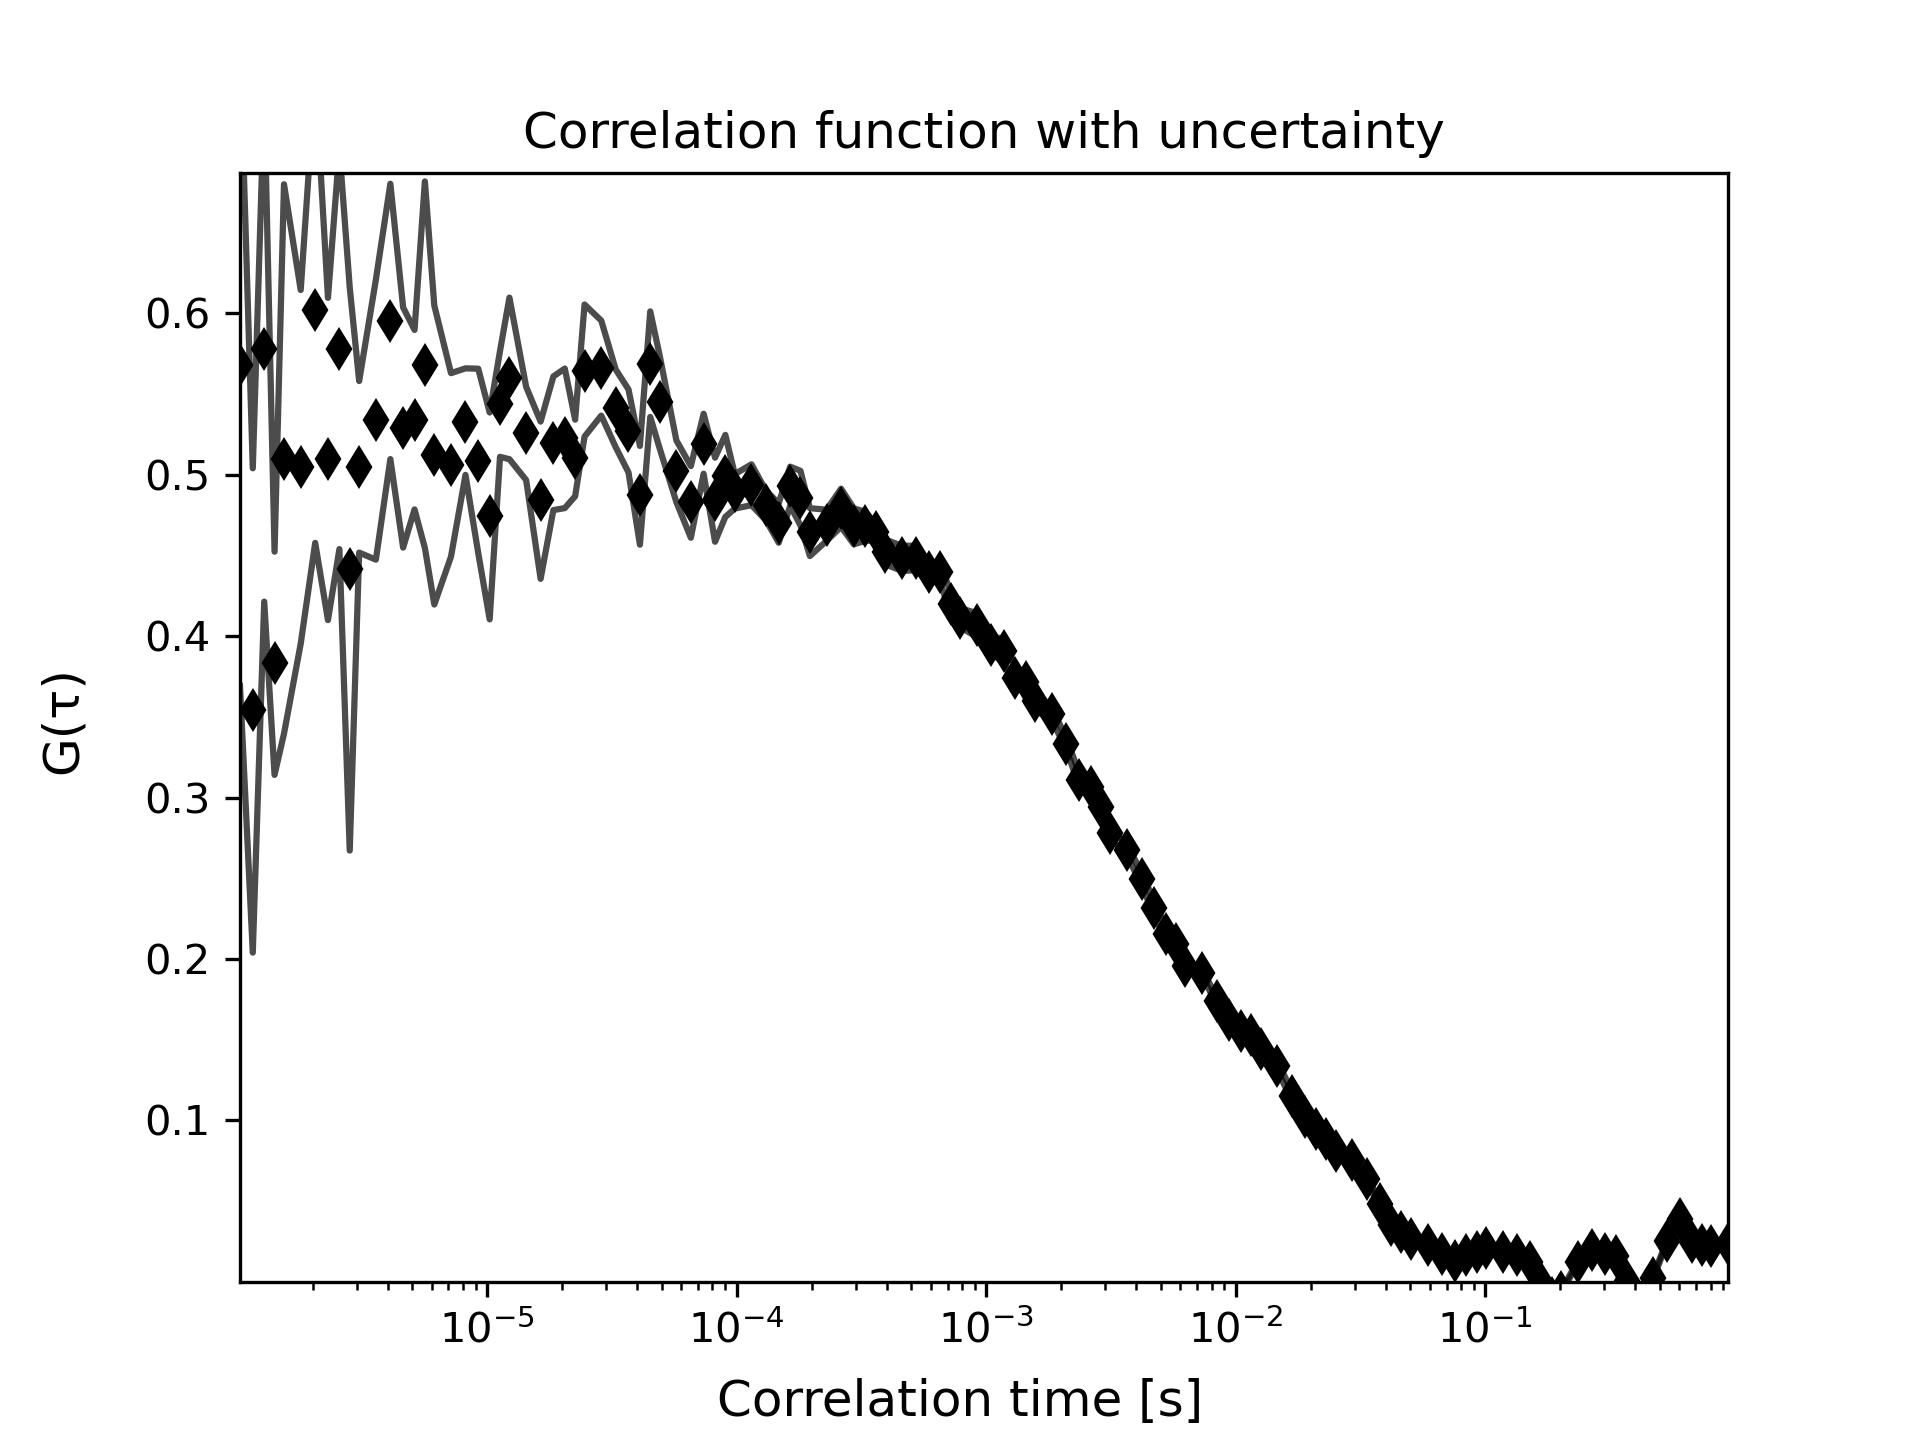

The file beside this chart, header and first rows:
1.0225245405889742e-06, 0.5682977839135743, 5678.633889578479, 0.1990726167179018
1.150527612662704e-06, 0.354, 7062, 0.1501
1.2785306847364338e-06, 0.578, 10, 0.1566
1.4065337568101634e-06, 0.3832, 0.0, 0.06917
1.5345368288838931e-06, 0.5099, 0.0, 0.1702
1.790542973031353e-06, 0.505, 0.0, 0.1096
2.0465491171788125e-06, 0.6024, 0.0, 0.1445
2.3025552613262724e-06, 0.5099, 0.0, 0.09984
2.558561405473731e-06, 0.578, 0.0, 0.1241
2.8145675496211907e-06, 0.4417, 0.0, 0.1745
3.0705736937686507e-06, 0.505, 0.0, 0.05317
3.58258598206357e-06, 0.5342, 0.0, 0.08676
4.0945982703584885e-06, 0.5951, 0.0, 0.08533
4.606610558653408e-06, 0.5293, 0.0, 0.07443
5.118622846948327e-06, 0.5342, 0.0, 0.05563
5.630635135243246e-06, 0.5683, 0.0, 0.1136
6.142647423538165e-06, 0.5123, 0.0, 0.09265
7.166672000128004e-06, 0.5062, 0.0, 0.05682
8.19069657671784e-06, 0.533, 0.0, 0.03302
9.214721153307679e-06, 0.5086, 0.0, 0.05715
1.0238745729897517e-05, 0.4745, 0.0, 0.06409
1.1262770306487355e-05, 0.5439, 0.0, 0.03278
1.2286794883077195e-05, 0.5598, 0.0, 0.05008
1.433484403625687e-05, 0.5257, 0.0, 0.02889
1.6382893189436546e-05, 0.4843, 0.0, 0.04872
1.8430942342616223e-05, 0.5196, 0.0, 0.04142
2.04789914957959e-05, 0.5226, 0.0, 0.04324
2.252704064897558e-05, 0.5105, 0.0, 0.02374
2.4575089802155252e-05, 0.5646, 0.0, 0.04092
2.8671188108514602e-05, 0.5662, 0.0, 0.02944
3.276728641487396e-05, 0.5412, 0.0, 0.02407
3.686338472123331e-05, 0.5272, 0.0, 0.02573
4.095948302759267e-05, 0.4873, 0.0, 0.0306
4.505558133395202e-05, 0.5686, 0.0, 0.0327
4.9151679640311366e-05, 0.5452, 0.0, 0.02879
5.734387625303008e-05, 0.5022, 0.0, 0.01911
6.553607286574878e-05, 0.4832, 0.0, 0.0222
7.372826947846749e-05, 0.5193, 0.0, 0.01858
8.19204660911862e-05, 0.4846, 0.0, 0.02605
9.01126627039049e-05, 0.4994, 0.0, 0.0254
9.83048593166236e-05, 0.4898, 0.0, 0.01067
0.0001147, 0.4939, 0.0, 0.01267
0.0001311, 0.481, 0.0, 0.009213
0.0001475, 0.4701, 0.0, 0.01221
0.0001638, 0.493, 0.0, 0.01212
0.0001802, 0.4856, 0.0, 0.01691
0.0001966, 0.4645, 0.0, 0.01483
0.0002294, 0.4688, 0.0, 0.00964
0.0002621, 0.4796, 0.0, 0.01184
0.0002949, 0.4681, 0.0, 0.01112
0.0003277, 0.4681, 0.0, 0.009041
0.0003605, 0.4648, 0.0, 0.005318
0.0003932, 0.4523, 0.0, 0.007635
0.0004588, 0.4483, 0.0, 0.007829
0.0005243, 0.4484, 0.0, 0.007595
0.0005898, 0.4397, 0.0, 0.004078
0.0006554, 0.4396, 0.0, 0.006413
0.0007209, 0.4198, 0.0, 0.00668
0.0007864, 0.4116, 0.0, 0.005892
0.0009175, 0.4068, 0.0, 0.007382
0.001049, 0.3944, 0.0, 0.005387
... 59 more rows
